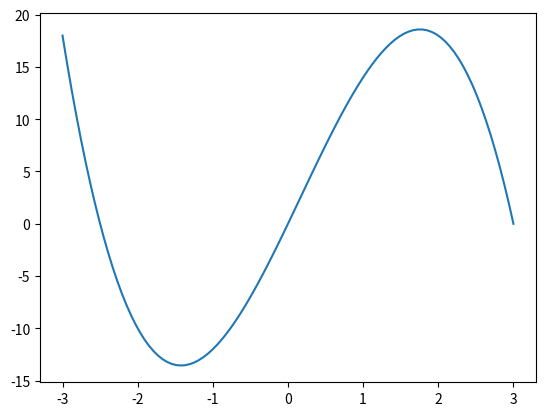

Generate this figure with matplotlib:
#!/usr/bin/env python
# coding: utf-8

# In[6]:


import numpy as np
import matplotlib.pyplot as plt
get_ipython().run_line_magic('matplotlib', 'inline')


# In[7]:


def f(x):
    return x*(x-2)


# In[8]:


print(f(np.array([0,2,-10,5])))


# In[9]:


x = np.linspace(-5,5,10)


# In[14]:


def f2(x):
    r = -2*x**3 + x**2+15*x
    return r

x = np.linspace(-3,3,100)
plt.plot(x,f2(x))
plt.show()

